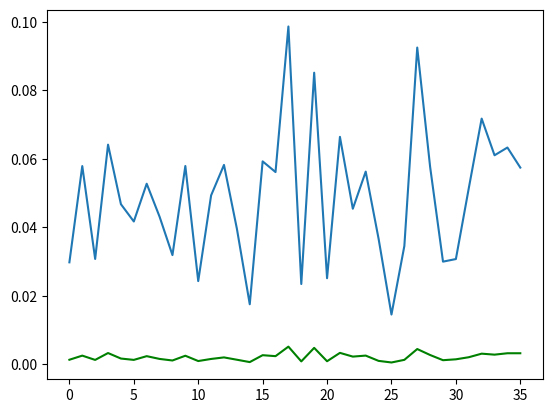

Source code (Python):
import numpy as np
from numpy.random import exponential
import matplotlib.pyplot as plt
import pandas as pd
from math import e
from collections import deque
from operator import itemgetter


# def reservation_call_rate(t): # minutes between callers, on average
#     if 0 <= t < 3*60:
#         return(3)
#     if 3*60 <= t < 6*60:
#         return(3)
#     if 6*60 <= t < 9*60:
#         return(3)

def reservation_call_rate(t): # minutes between callers, on average
    return(3)

def late_call_rate(t): #prioritize these over the reservation line
    return(4.1)

def call_length_rate(t): # average length of call
    return(3)

# The likelihood that a caller drops the call because there are too many people ahead of them. This is not currently being used
def walkoutProb(onHoldQueueLength): 
    if(np.random.binomial(size=1, n=1, p= 1/(1+e**(-(onHoldQueueLength-6))))):
        return True
    else:
        return False

class Server():
    def __init__(self):
        self.busy = 0

# Class for a caller
# Takes current time, previous caller, and the on hold queue as parameters
class Caller():
    def __init__(self, time, prev_caller, serverList):
        self.initial_time = time
        self.call_time = exponential(call_length_rate(time))
        availableServer = min(serverList, key=lambda server: server.busy)
        if prev_caller == 'NULL' or availableServer.busy <= time:
            self.wait_time = 0
            self.done_time = self.initial_time + self.call_time
            availableServer.busy = self.done_time
        else:
            self.wait_time = availableServer.busy - time
            self.done_time = self.initial_time + self.wait_time + self.call_time
            availableServer.busy = self.done_time
            
numServers = 5

def simulate(num=10):
    simulation = []
    for _ in range(num):
        #The first caller
        time = exponential(reservation_call_rate(0))
        #Create a list of servers that will be answering the phones
        serverList = []
        for _ in range(numServers):
            serverList.append(Server())
        #Add the first caller to a list to keep track of all the callers in this simulation
        callers = [Caller(time,'NULL', serverList)]
        while time < 9*60:
            #Advance time only when a new caller calls in
            time += exponential(reservation_call_rate(time))
            if time < 9*60:
                caller = Caller(time,callers[-1], serverList)
                callers.append(caller)
            # otherwise, we are closed
        
        simulation.append(callers)
    return(simulation)

# dt is the time increment, width of a bin
dt = 15

wait_times = []

for i in range(int(9*60/dt)):
    wait_times.append([])

simulation = simulate(1000)
callerCount = 0

for record in simulation:    
    for caller in record:
        callerCount += 1
        wait_times[int(caller.initial_time/dt)].append(caller.wait_time)
print("Total callers: %d\n" % callerCount)

# Plot the average wait time and standard deviation for the wait time for the simulation
plt.plot([np.average(time) for time in wait_times], color = 'green')
plt.plot([np.std(time) for time in wait_times])
plt.show()


#t = np.linspace(0,16*60,num=16*6)
#
#plt.plot([customer.initial_time for customer in customers],\
#         [customer.wait_time for customer in customers])
##plt.plot(t,t**2)
##plt.plot(t,[reservation_call_rate(i) for i in t])
#
#plt.show()
#


    
